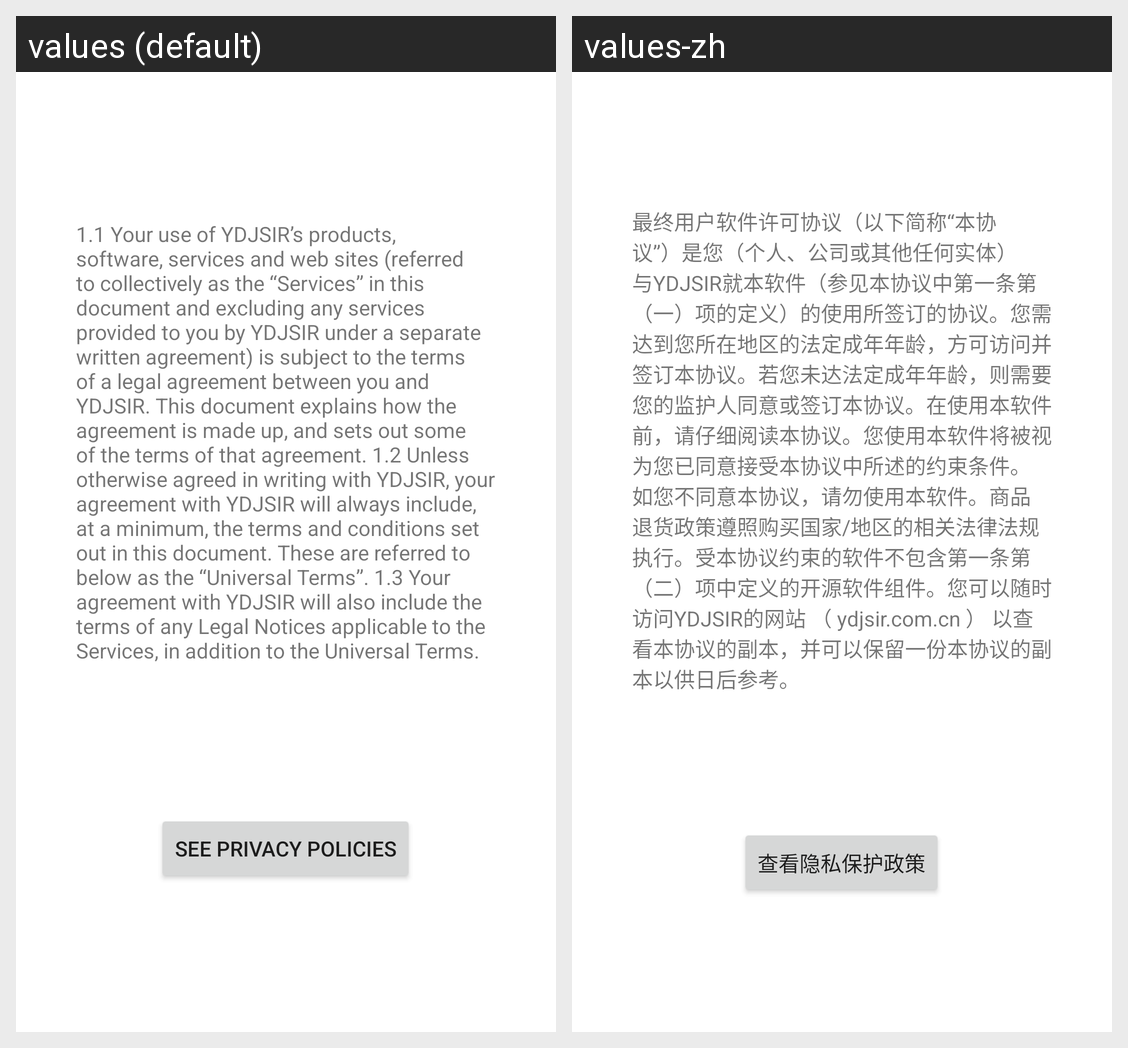

The Android screen above is rendered under two locales of the same app. Produce the string resources it draws, with the default and per-locale values.
Android screen res/layout/fragment_first.xml rendered under 2 locales, left to right: values (default), values-zh. Device: Nexus 5 (rendered at 1080×1920; each locale shown at half size, 540×960, under a caption strip naming it); theme Theme.HelloAndroid.
Strings drawn on this screen, with the default value and each locale's value (text and hints the layout hard-codes, and strings that could not be matched under every locale, appear in the picture but are not listed):

EULAContent
  values: 1.1 Your use of YDJSIR’s products, software, services and web sites (referred to collectively as the “Services” in this document and excluding any services provided to you by YDJSIR under a separate written agreement) is subject to the terms of a legal agreement between you and YDJSIR. This document explains how the agreement is made up, and sets out some of the terms of that agreement. 1.2 …[clipped]
  values-zh: 最终用户软件许可协议（以下简称“本协议”）是您（个人、公司或其他任何实体）与YDJSIR就本软件（参见本协议中第一条第（一）项的定义）的使用所签订的协议。您需达到您所在地区的法定成年年龄，方可访问并签订本协议。若您未达法定成年年龄，则需要您的监护人同意或签订本协议。在使用本软件前，请仔细阅读本协议。您使用本软件将被视为您已同意接受本协议中所述的约束条件。如您不同意本协议，请勿使用本软件。商品退货政策遵照购买国家/地区的相关法律法规执行。受本协议约束的软件不包含第一条第（二）项中定义的开源软件组件。您可以随时访问YDJSIR的网站 （ ydjsir.com.cn ） 以查看本协议的副本，并可以保留一份本协议的副本以供日后参考。

next
  values: See Privacy Policies
  values-zh: 查看隐私保护政策
